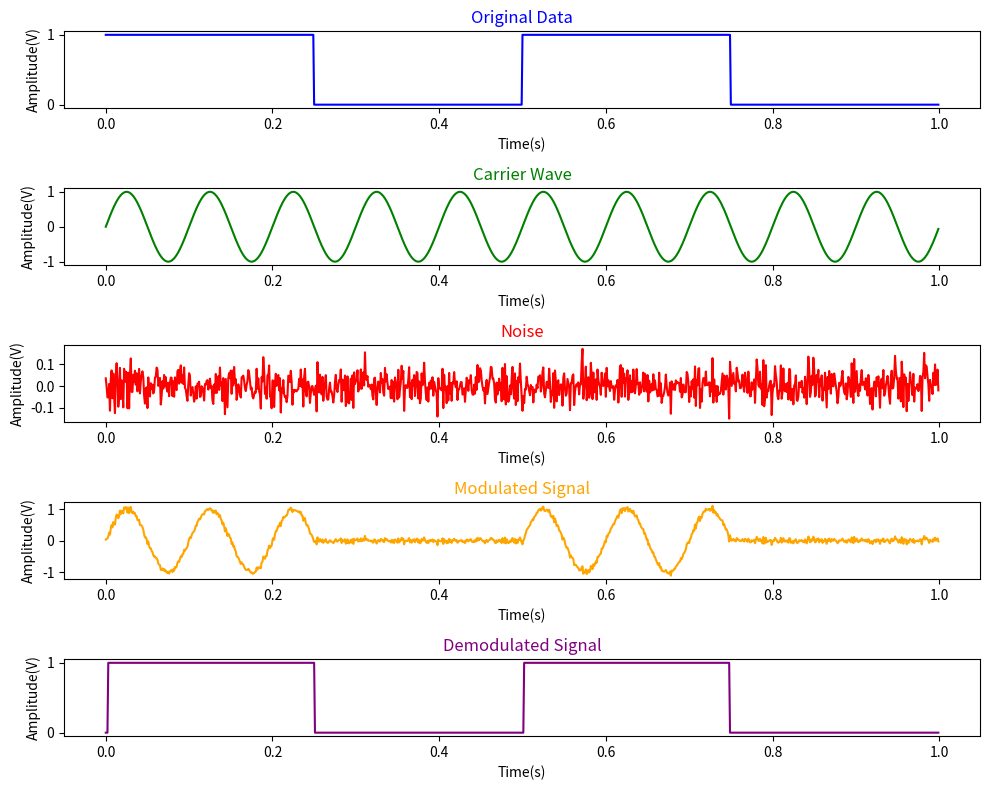

Write Python code to recreate this figure.
"""
OnOffKeying.py

This program generates a square wave, mmodulates it onto a carrier wave, 
demodulates the signal, and prints the demodulated signal.

Usage:
- Demonstrates the use of on off keying for modulation and demodulation.

Dependencies:
- numpy
- matplotlib
- csv

[redacted]
@date: 25th April 2024
@version: 1.0
"""

import matplotlib.pyplot as plt
import numpy as np
import scipy.signal as signal
from scipy.signal import medfilt

def generateSignal(frequency=2, duration=1, sampling_rate=1000):
    """
    Function to generate a square wave signal.

    Args:
        frequency (float): Frequency of the square wave.
        duration (float): Duration of the signal in seconds.
        sampling_rate (int): Sampling rate in Hz.

    Returns:
        t (numpy.ndarray): Time array.
        square_wave (numpy.ndarray): Generated square wave signal.
    """
    t = np.linspace(0, duration, int(duration * sampling_rate), endpoint=False)
    square_wave = 0.5 * signal.square(2 * np.pi * frequency * t) + 0.5

    return t, square_wave

def modulateSignal(t, square, carrier_frequency=10):
    """
    Function to modulate the square wave signal with a carrier wave.

    Args:
        t (numpy.ndarray): Time array.
        square (numpy.ndarray): Square wave signal.
        carrier_frequency (float): Frequency of the carrier wave.

    Returns:
        carrier_wave (numpy.ndarray): Carrier wave.
        modulated_signal (numpy.ndarray): Modulated signal.
    """
    carrier_wave = np.sin(2 * np.pi * carrier_frequency * t)
    modulated_signal = carrier_wave * square

    return carrier_wave, modulated_signal

def addNoise(modulated_signal, noise_amplitude=0.05):
    """
    Function to add Gaussian noise to the modulated signal.

    Args:
        modulated_signal (numpy.ndarray): Modulated signal.
        noise_amplitude (float): Amplitude of the Gaussian noise.

    Returns:
        noise (numpy.ndarray): Generated Gaussian noise.
        noisy_signal (numpy.ndarray): Modulated signal with added noise.
    """
    noise = np.random.normal(0, noise_amplitude, len(modulated_signal))
    noisy_signal = modulated_signal + noise

    return noise, noisy_signal

def demodulateSignal(modulatedSignal, windowSize=11):
    """
    Function to demodulate the modulated signal.

    Args:
        modulatedSignal (numpy.ndarray): Modulated signal.
        windowSize (int): Size of the median filter window.

    Returns:
        smoothed_signal (numpy.ndarray): Demodulated signal.
    """
    demodulatedData = []
    for sample in modulatedSignal:
        if abs(sample) <= 0.105:
            demodulatedData.append(0)
        else:
            demodulatedData.append(1)

    demodulatedData = np.asarray(demodulatedData)

    median = medfilt(demodulatedData, kernel_size=windowSize)
    deviation = np.abs(demodulatedData - median)
    threshold = 3 * np.median(deviation)

    smoothed_signal = np.where(deviation > threshold, median, demodulatedData)
    
    return smoothed_signal

if __name__ == "__main__":
    t, square = generateSignal()
    carrier_wave, modulatedSignal = modulateSignal(t, square)
    noise, modulatedSignal = addNoise(modulatedSignal)
    demodulatedSignal = demodulateSignal(modulatedSignal)

    fig, axes = plt.subplots(nrows = 5, ncols = 1, figsize = (10, 8))
    axes[0].plot(t, square, color = "blue")
    axes[0].set_title("Original Data", color = "blue")
    axes[1].plot(t, carrier_wave, color = "green")
    axes[1].set_title("Carrier Wave", color = "green")
    axes[2].plot(t, noise, color = "red")
    axes[2].set_title("Noise", color = "red")
    axes[3].plot(t, modulatedSignal, color = "orange")
    axes[3].set_title("Modulated Signal", color = "orange")
    axes[4].plot(t, demodulatedSignal, color = "purple")
    axes[4].set_title("Demodulated Signal", color = "purple")

    for ax in axes.flat:
        ax.set_xlabel("Time(s)")
        ax.set_ylabel("Amplitude(V)")

    plt.tight_layout()
    plt.show()